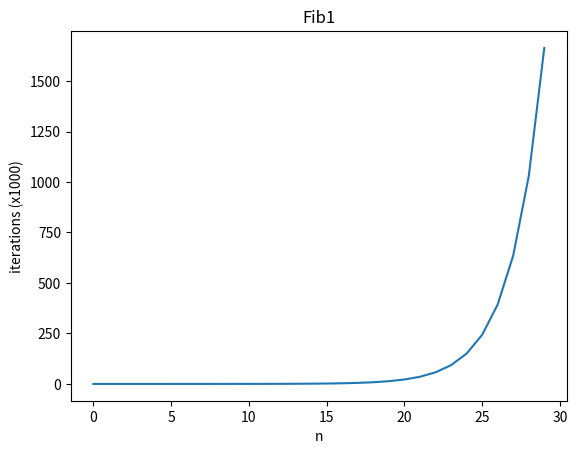
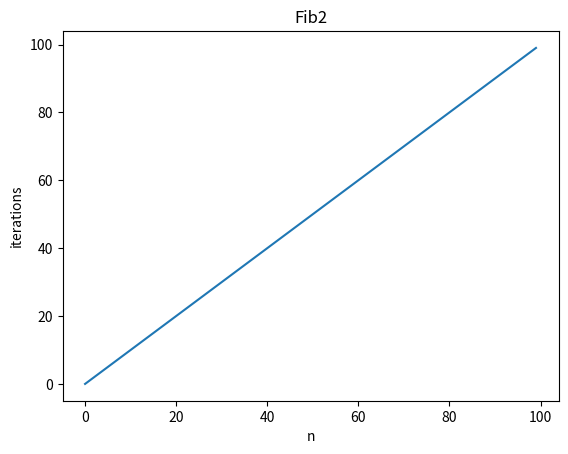
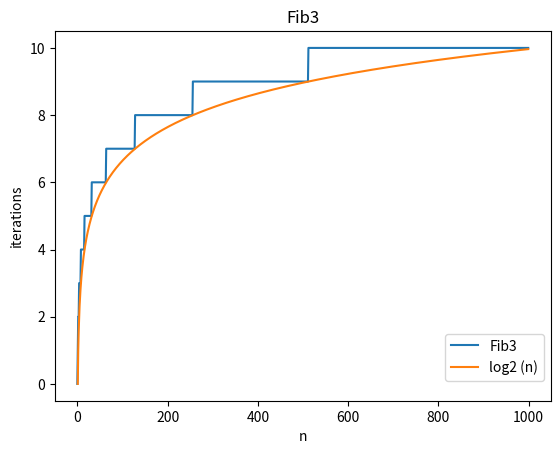
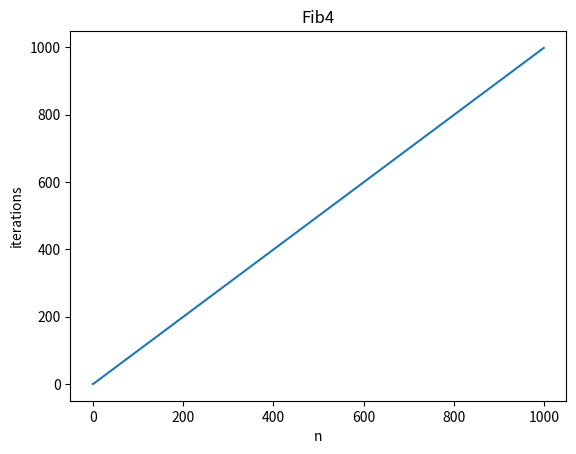
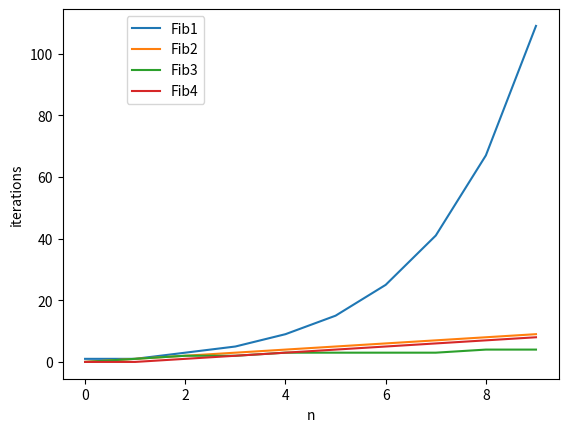
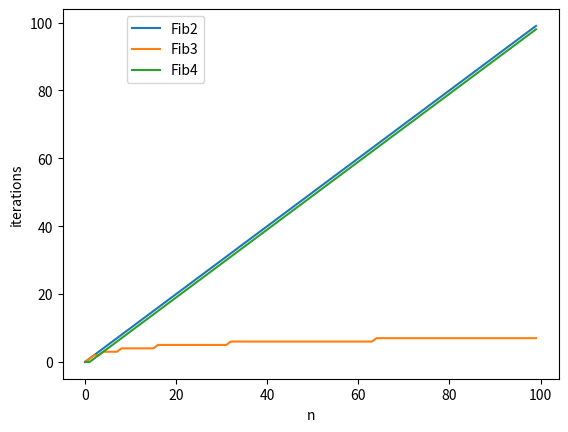

These charts were generated, in order, by the following Python code:
import matplotlib.pyplot as plt
import numpy as np

def	fib1(n):
	global iterations

	iterations += 1
	if n < 2:
		return n
	else:
		return fib1(n - 1) + fib1(n - 2)

def fib2(n):
	global iterations

	i = 1
	j = 0
	for _ in range(n):
		j = i + j
		i = j - i
		iterations += 1
	return j

def fib3(n):
	global iterations

	i = 1
	j = 0
	k = 0
	h = 1
	while n > 0:
		if n % 2 == 1:
			t = j * h
			j = i * h + j * k + t
			i = i * k + t
		t = h * h
		h = 2 * k * h + t
		k = k * k + t
		n = int(n / 2)
		iterations += 1
	return j

def fib4(n):
	global iterations

	fibVals = [0] * (n + 2)
	fibVals[0] = 0
	fibVals[1] = 1
	for i in range(2, n + 1):
		fibVals[i] = fibVals[i - 1] + fibVals[i - 2]
		iterations += 1
	return fibVals[n]

def plotResults(f, n, title = None, xlabel = "n",
		ylabel = "iterations", iterDiv = 1, pltLabel = None):

	global iterations

	xPltData = []
	yPltData = []

	for i in range(n):
		iterations = 0
		f(i)

		xPltData += [i]
		yPltData += [iterations / iterDiv]

	if title != None:
		plt.title(title)

	if iterDiv != 1:
		ylabel += " (x{})".format(iterDiv)
	plt.xlabel(xlabel)
	plt.ylabel(ylabel)

	plt.plot(xPltData, yPltData, label = pltLabel)

iterations = 0

plt.figure(1)
plotResults(fib1, 30, "Fib1", iterDiv = 1000)

plt.figure(2)
plotResults(fib2, 100, "Fib2")

n = 1000
plt.figure(3)
plotResults(fib3, n, "Fib3", pltLabel = "Fib3")

#Plot log_2
x = range(1, n)
y = np.log2(x)
plt.plot(x, y, label = "log2 (n)")
plt.legend(bbox_to_anchor=(1, 0.2))

plt.figure(4)
plotResults(fib4, 1000, "Fib4")

plt.figure(5)
n = 10
plotResults(fib1, n, pltLabel = "Fib1")
plotResults(fib2, n, pltLabel = "Fib2")
plotResults(fib3, n, pltLabel = "Fib3")
plotResults(fib4, n, pltLabel = "Fib4")
plt.legend(bbox_to_anchor=(0.3, 1))

plt.figure(6)
n = 100
# plotResults(fib1, n, pltLabel = "Fib1")
plotResults(fib2, n, pltLabel = "Fib2")
plotResults(fib3, n, pltLabel = "Fib3")
plotResults(fib4, n, pltLabel = "Fib4")
plt.legend(bbox_to_anchor=(0.3, 1))

plt.show()